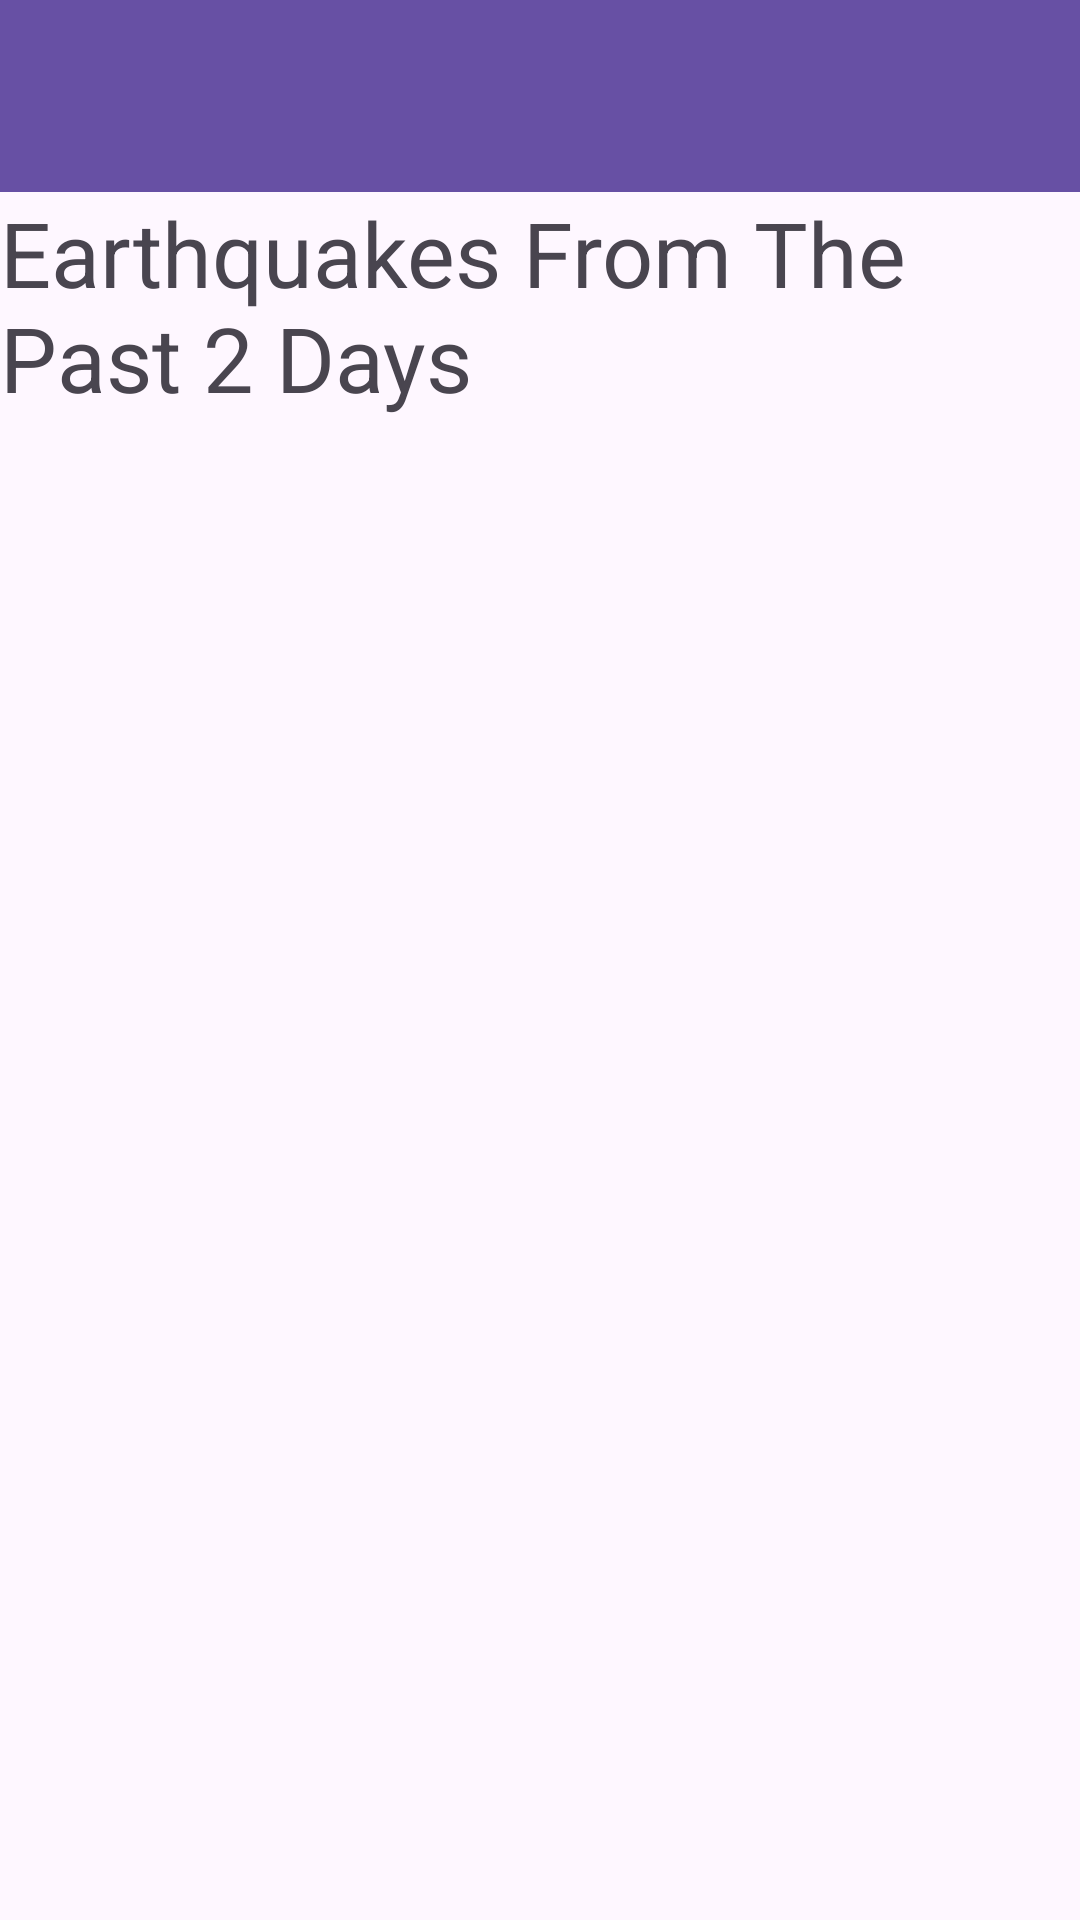

The Android layout XML behind this screen, and the referenced resources:
<!-- AndroidManifest.xml: application theme Theme.Final_project_435 -->
<!-- res/layout/activity_main.xml -->
<?xml version="1.0" encoding="utf-8"?>
<LinearLayout xmlns:android="http://schemas.android.com/apk/res/android"
    xmlns:app="http://schemas.android.com/apk/res-auto"
    xmlns:tools="http://schemas.android.com/tools"
    android:id="@+id/main"
    android:layout_width="match_parent"
    android:layout_height="match_parent"
    android:orientation="vertical"
    tools:context=".MainActivity">


    <androidx.appcompat.widget.Toolbar
        android:id="@+id/toolbar"
        android:layout_width="match_parent"
        android:layout_height="wrap_content"
        android:background="?attr/colorPrimary"
        android:minHeight="?attr/actionBarSize"
        android:theme="?attr/actionBarTheme" />

    <TextView
        android:id="@+id/header"
        android:layout_width="match_parent"
        android:layout_height="wrap_content"
        android:textSize="30sp"
        android:text="@string/header2" />

    <androidx.recyclerview.widget.RecyclerView
        android:id="@+id/recyclerView"
        android:layout_width="wrap_content"
        android:layout_height="match_parent" />


</LinearLayout>
<!-- resources referenced by this layout -->
<resources>
  <string name="header2">Earthquakes From The Past 2 Days</string>
  <style name="Theme.Final_project_435" parent="Base.Theme.Final_project_435" />
  <style name="Base.Theme.Final_project_435" parent="Theme.Material3.DayNight.NoActionBar">
          
          
      </style>
</resources>
